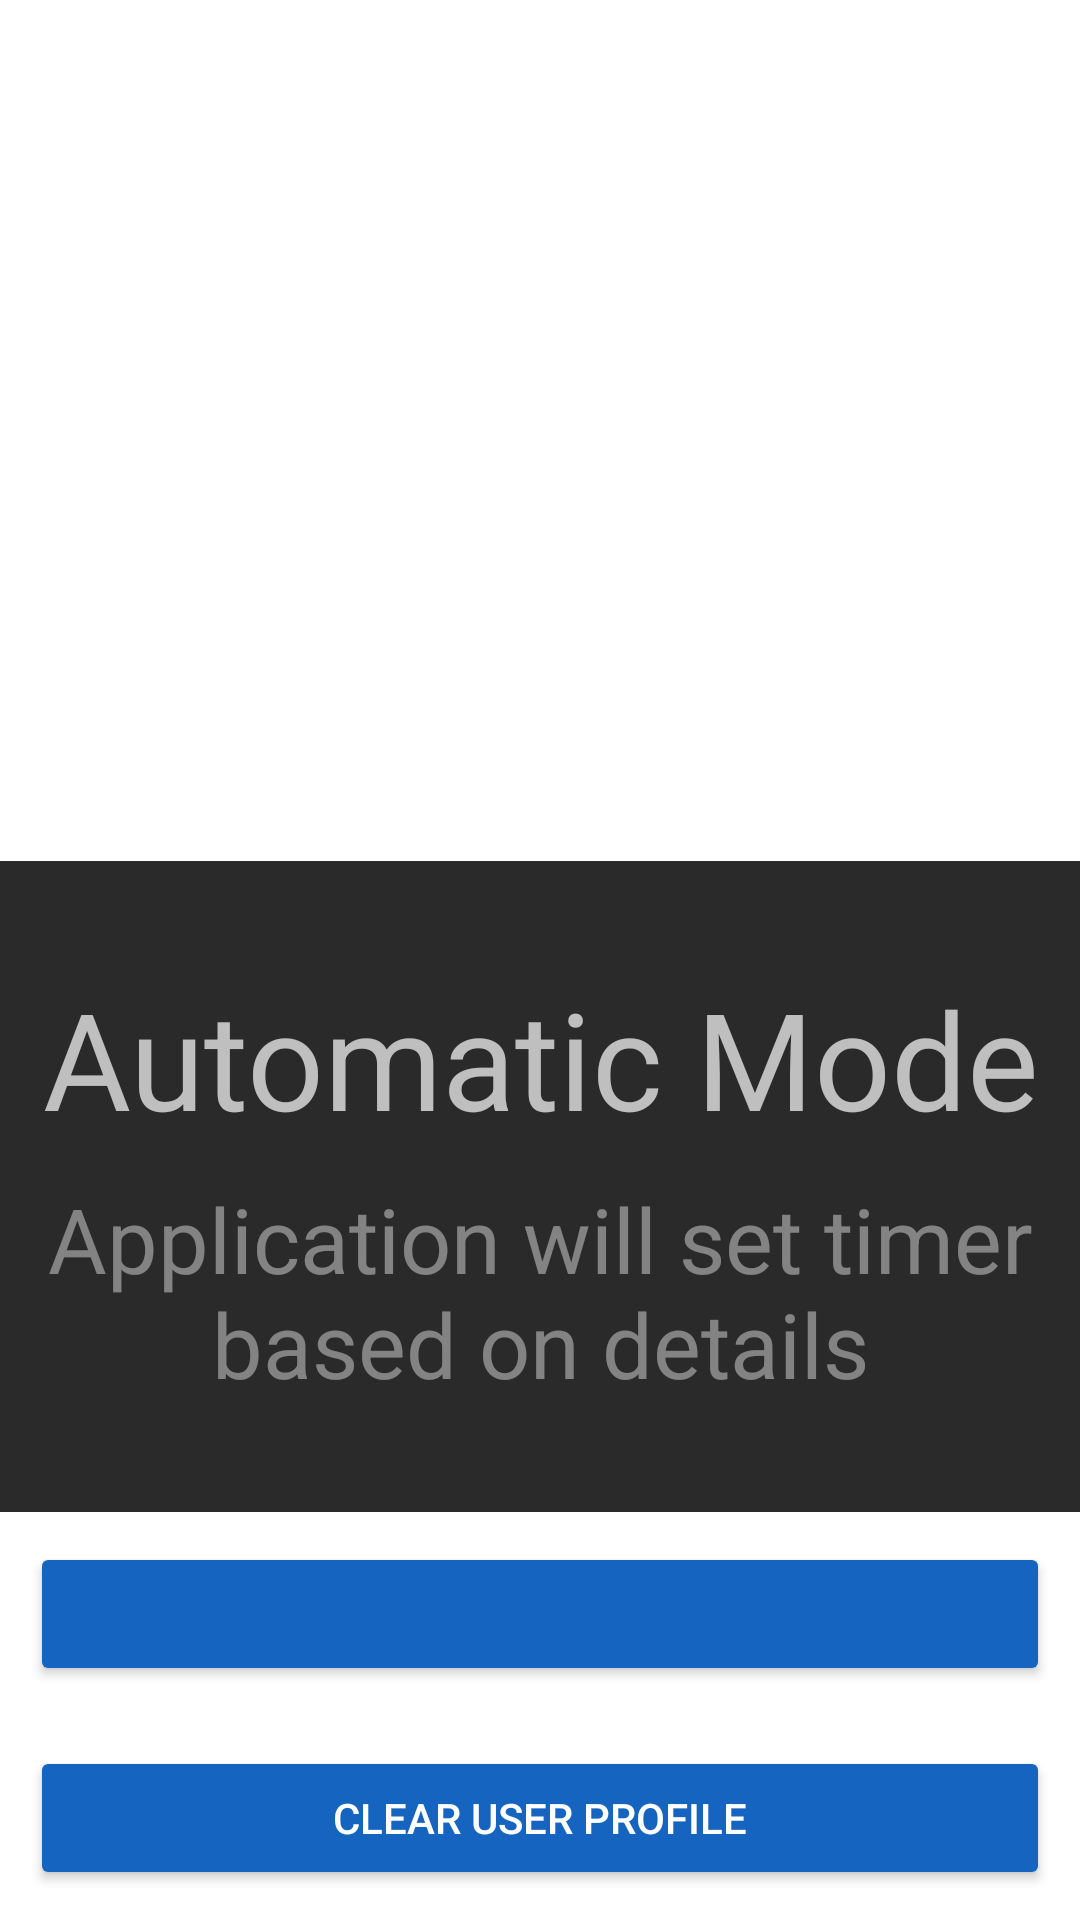

Produce the Android XML layout that renders to this screen, including the resource entries it uses.
<!-- AndroidManifest.xml: application theme AppTheme -->
<!-- res/layout/activity_feature_selection.xml -->
<?xml version="1.0" encoding="utf-8"?>
<LinearLayout xmlns:android="http://schemas.android.com/apk/res/android"
    xmlns:app="http://schemas.android.com/apk/res-auto"
    xmlns:tools="http://schemas.android.com/tools"
    android:layout_width="match_parent"
    android:layout_height="match_parent"
    android:orientation="vertical"
    android:background="@color/colorWhite"
    tools:context=".FeatureSelectionActivity">

    <RelativeLayout
        android:layout_width="match_parent"
        android:layout_height="wrap_content">

        <RelativeLayout
            android:id="@+id/layoutHelp"
            android:layout_width="wrap_content"
            android:layout_height="wrap_content"
            android:layout_alignParentTop="true"
            android:orientation="horizontal"
            android:layout_margin="10dp"
            android:padding="10dp"
            android:layout_alignParentEnd="true"
            android:background="@drawable/rounded_rectangle"
            android:layout_alignParentRight="true">

            <androidx.appcompat.widget.AppCompatImageView
                android:layout_width="30dp"
                android:layout_height="30dp"
                android:id="@+id/imgHelp"
                android:background="@drawable/ic_help_outline_black_24dp"
                />

            <androidx.appcompat.widget.AppCompatTextView
                android:layout_toEndOf="@+id/imgHelp"
                style="@style/TextAppearance.AppCompat.Headline"
                android:layout_width="wrap_content"
                android:layout_height="wrap_content"
                android:text="HELP"
                android:layout_centerVertical="true"
                android:textSize="20sp"
                android:layout_toRightOf="@+id/imgHelp" />

        </RelativeLayout>

    </RelativeLayout>



    <LinearLayout
        android:layout_width="match_parent"
        android:layout_height="0dp"
        android:layout_weight="1"
        android:gravity="center"
        android:onClick="goToDeviceSelection"
        android:orientation="vertical">

        <androidx.appcompat.widget.AppCompatTextView
            style="@style/TextAppearance.AppCompat.Display1"
            android:layout_width="match_parent"
            android:layout_height="wrap_content"
            android:gravity="center"
            android:text="Manual Mode"
            android:id="@+id/txtHeadline"
            android:textSize="45sp" />

        <androidx.appcompat.widget.AppCompatTextView
            android:layout_width="match_parent"
            android:layout_height="wrap_content"
            android:layout_marginTop="10dp"
            android:alpha="0.6"
            android:gravity="center"
            android:text="Set decline time manually"
            android:textSize="30sp" />

    </LinearLayout>

    <LinearLayout
        android:id="@+id/linearAutoMode"
        android:layout_width="match_parent"
        android:layout_height="0dp"
        android:layout_weight="1"
        android:background="#2a2a2a"
        android:gravity="center"
        android:onClick="goToProfileCreation"
        android:orientation="vertical">

        <androidx.appcompat.widget.AppCompatTextView
            style="@style/TextAppearance.AppCompat.Display1"
            android:layout_width="match_parent"
            android:layout_height="wrap_content"
            android:gravity="center"
            android:text="Automatic Mode"
            android:textSize="45sp" />

        <androidx.appcompat.widget.AppCompatTextView
            android:layout_width="match_parent"
            android:layout_height="wrap_content"
            android:layout_marginTop="10dp"
            android:alpha="0.6"
            android:gravity="center"
            android:text="Application will set timer based on details"
            android:textSize="30sp" />
    </LinearLayout>

    <com.google.android.material.button.MaterialButton
        android:id="@+id/btnDemoMode"
        style="@style/Widget.AppCompat.Button.Colored"
        android:layout_width="match_parent"
        android:layout_height="wrap_content"
        android:layout_margin="10dp"
        android:textColor="@android:color/white"
        app:cornerRadius="20dp" />

    <com.google.android.material.button.MaterialButton
        android:id="@+id/btnClearProfile"
        style="@style/Widget.AppCompat.Button.Colored"
        android:layout_width="match_parent"
        android:layout_height="wrap_content"
        android:layout_margin="10dp"
        android:text="Clear User Profile"
        android:textColor="@android:color/white"
        app:cornerRadius="20dp" />

</LinearLayout>
<!-- resources referenced by this layout -->
<resources>
  <color name="colorWhite">#FFFFFF</color>
  <style name="AppTheme" parent="Theme.MaterialComponents.NoActionBar">
          
          <item name="colorPrimary">@color/colorPrimary</item>
          <item name="colorPrimaryDark">@color/colorPrimaryDark</item>
          <item name="colorAccent">@color/colorAccent</item>
      </style>
  <color name="colorPrimary">#1565C0</color>
  <color name="colorPrimaryDark">#1565C0</color>
  <color name="colorAccent">#1565C0</color>
</resources>
